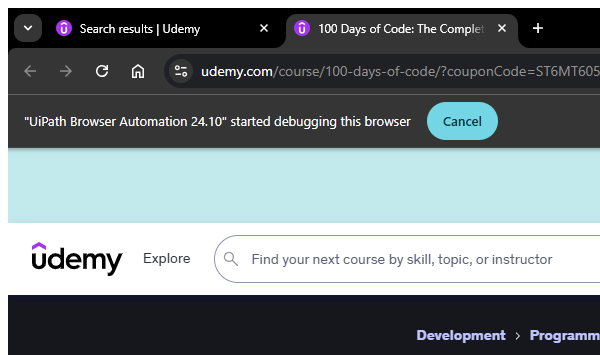
Task: This bot is designed to search for a specific course on Udemy based on user input. Using UiPath, it navigates to the Udemy website, enters the course name, and extracts the course name, rating, cost, and author details for the first three courses that appear in the search results. After collecting the data, the bot identifies and prints the course with the lowest cost. If two or more courses have the same lowest cost, it prints all of them.
Workflow: Udemy_GetCoursesData

Step 1: Get Course Data (chrome.exe)

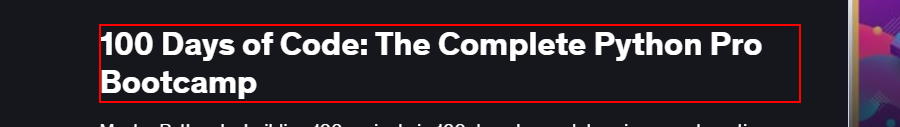
Step 2: get-text from the heading

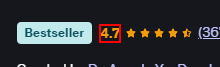
Step 3: get-text from the element

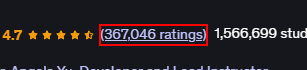
Step 4: get-text from the element

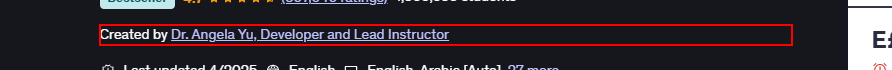
Step 5: get-text from the element

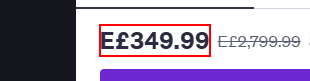
Step 6: get-text from the element